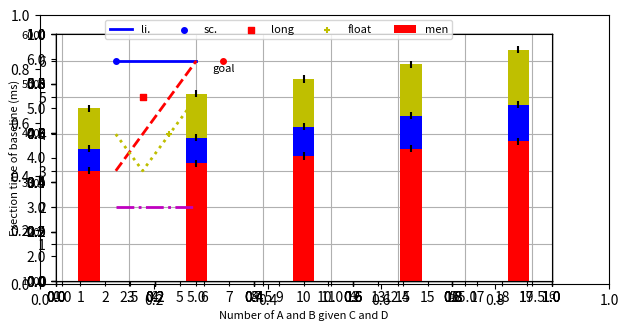

Reproduce this figure in Python.
# To execute this code: python3 SamplePlt.py
# [redacted]
import matplotlib.pyplot as plt
import numpy as np

# Two figures in a column - 16; A figure in a column - 32; 
# A figure across columns - 64; 
fs = 64   # 6.4 in by 3.6 in (16:9)

plt.figure(figsize = (6.4, 3.2), dpi = 300)
plt.axes().set_position([0.10, 0.10, 0.89, 0.84])
plt.axes().spines['top'].set_color('none')
plt.axes().spines['right'].set_color('none')

plt.xlabel('Number of A and B given C and D', fontsize=8) # <=15 chacters
plt.axes().xaxis.set_label_coords(0.5,-0.08)
plt.xlim([0,20])
plt.xticks(np.arange(1,20))
plt.axes().set_xticklabels(labels = [str(x) for x in np.arange(1,20)], 
                           fontsize=8)

plt.ylabel('Exection time of baseline (ms)', fontsize=8)
plt.axes().yaxis.set_label_coords(-0.08,0.5)
plt.ylim([1.5,6.5])
plt.yticks([2, 2.5, 3 ,3.5, 4, 4.5, 5, 5.5, 6])
plt.axes().set_yticklabels(labels = [str(x) for x in np.arange(1000,10000,1000)], 
                           fontsize=8)
plt.axes().set_axisbelow(True)
plt.grid()

# Draw lines
plt.plot([2,3,4,5],[6,6,6,6], 
         c='b', linestyle='-', lw=2, label = 'li.')
plt.plot([2,3,4,5],[3,4,5,6], 
         c='r', linestyle='--', lw=2)
plt.plot([2,3,4,5],[4,3,4,5], 
         c='y', linestyle=':', lw=2)
plt.plot([2,3,4,5],[2,2,2,2], 
         c='m', linestyle='-.', lw=2)

# Draw scatters
plt.scatter(2,6, c='b',marker='o',s=16, label = 'sc.')
plt.scatter(3,5, c='r',marker='s',s=16, label = 'long')
plt.scatter(4,4, c='y',marker='+',s=16, label = 'float')
plt.scatter(5,3, c='m',marker='x',s=16)

# Draw stacked bars
firstMeans = np.array([1, 1.2, 1.4, 1.6, 1.8])+2
firstStd = np.array([0.1, 0.1, 0.1, 0.1, 0.1])
secondMeans =  np.array([0.1, 0.2, 0.3, 0.4, 0.5])+0.5
secondStd = np.array([0.1, 0.1, 0.1, 0.1, 0.1])
thirdMeans = np.array([0.1, 0.2, 0.3, 0.4, 0.5])+1
thirdStd = np.array([0.1, 0.1, 0.1, 0.1, 0.1])
x = [1,5,9,13,17]
plt.bar(x,firstMeans, yerr=firstStd,
        width=0.8, color='r', label = 'men') 
plt.bar(x,secondMeans, yerr=secondStd, bottom=firstMeans, 
        width=0.8, color='b') 
plt.bar(x,thirdMeans, yerr=thirdStd, bottom=secondMeans+firstMeans, 
        width=0.8, color='y') 

# Circle and text
plt.scatter(6,6, c='r',marker='o',s=16)
plt.text(5.6,5.7,'goal',fontsize=8)

# Finishing  
#plt.legend(loc='upper right',fontsize=5)
plt.legend(ncol=5, loc='upper center', bbox_to_anchor=(0.45, 1.08),fontsize=8)
plt.savefig('SampleFig-6-4-inch.png')
plt.show()
